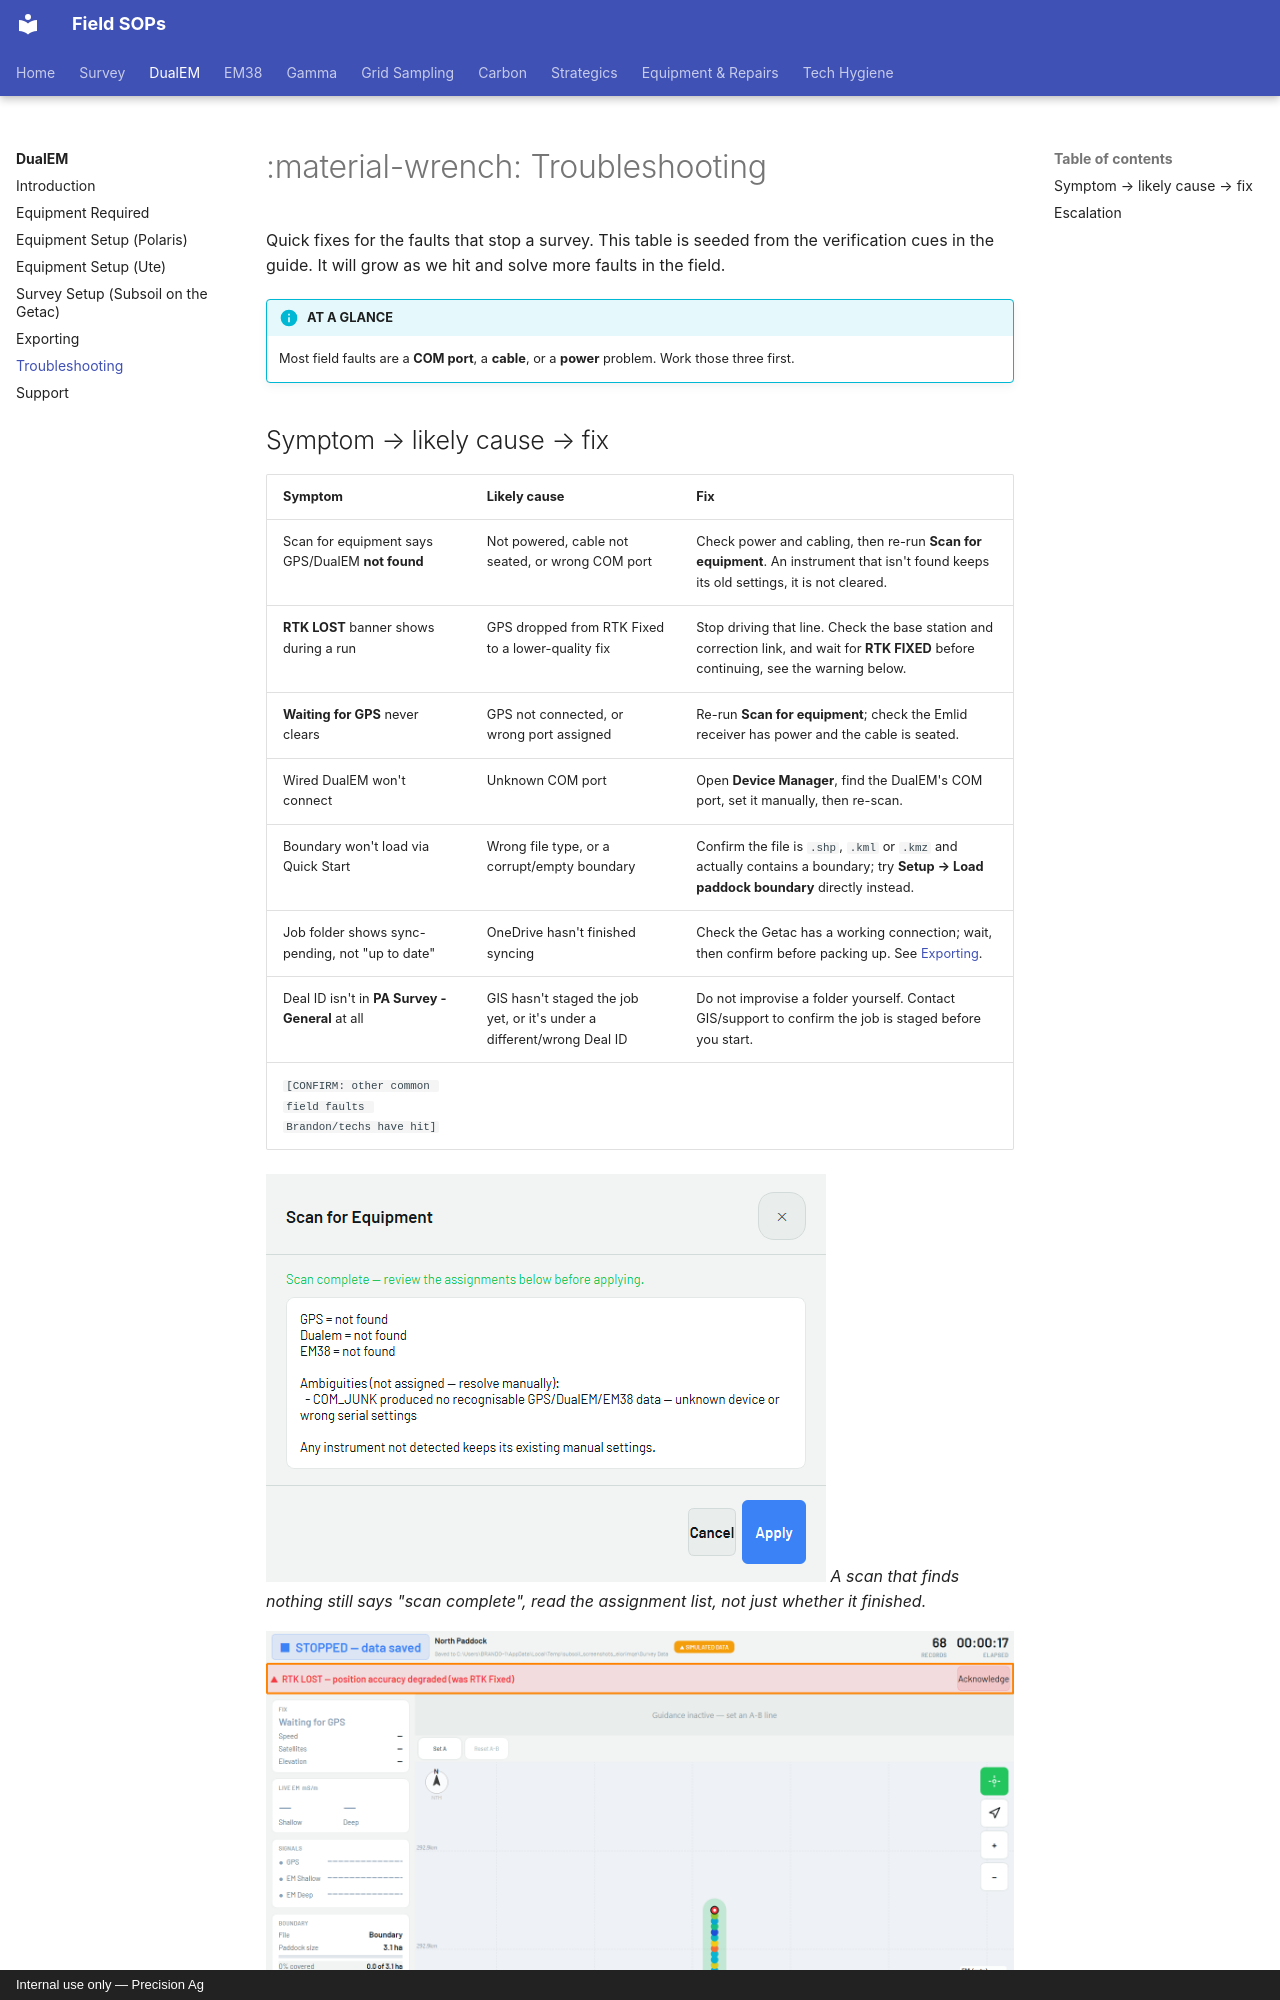

repository: Precision-Ag/precision-ag-field-sops · page: survey/dualem/06-troubleshooting/index.html · generator: mkdocs · copyright: Internal use only — Precision Ag

---
title: Troubleshooting
---
# :material-wrench: Troubleshooting

Quick fixes for the faults that stop a survey. This table is seeded from the
verification cues in the guide. It will grow as we hit and solve more faults in the
field.

!!! info "AT A GLANCE"
    Most field faults are a **COM port**, a **cable**, or a **power** problem. Work
    those three first.
